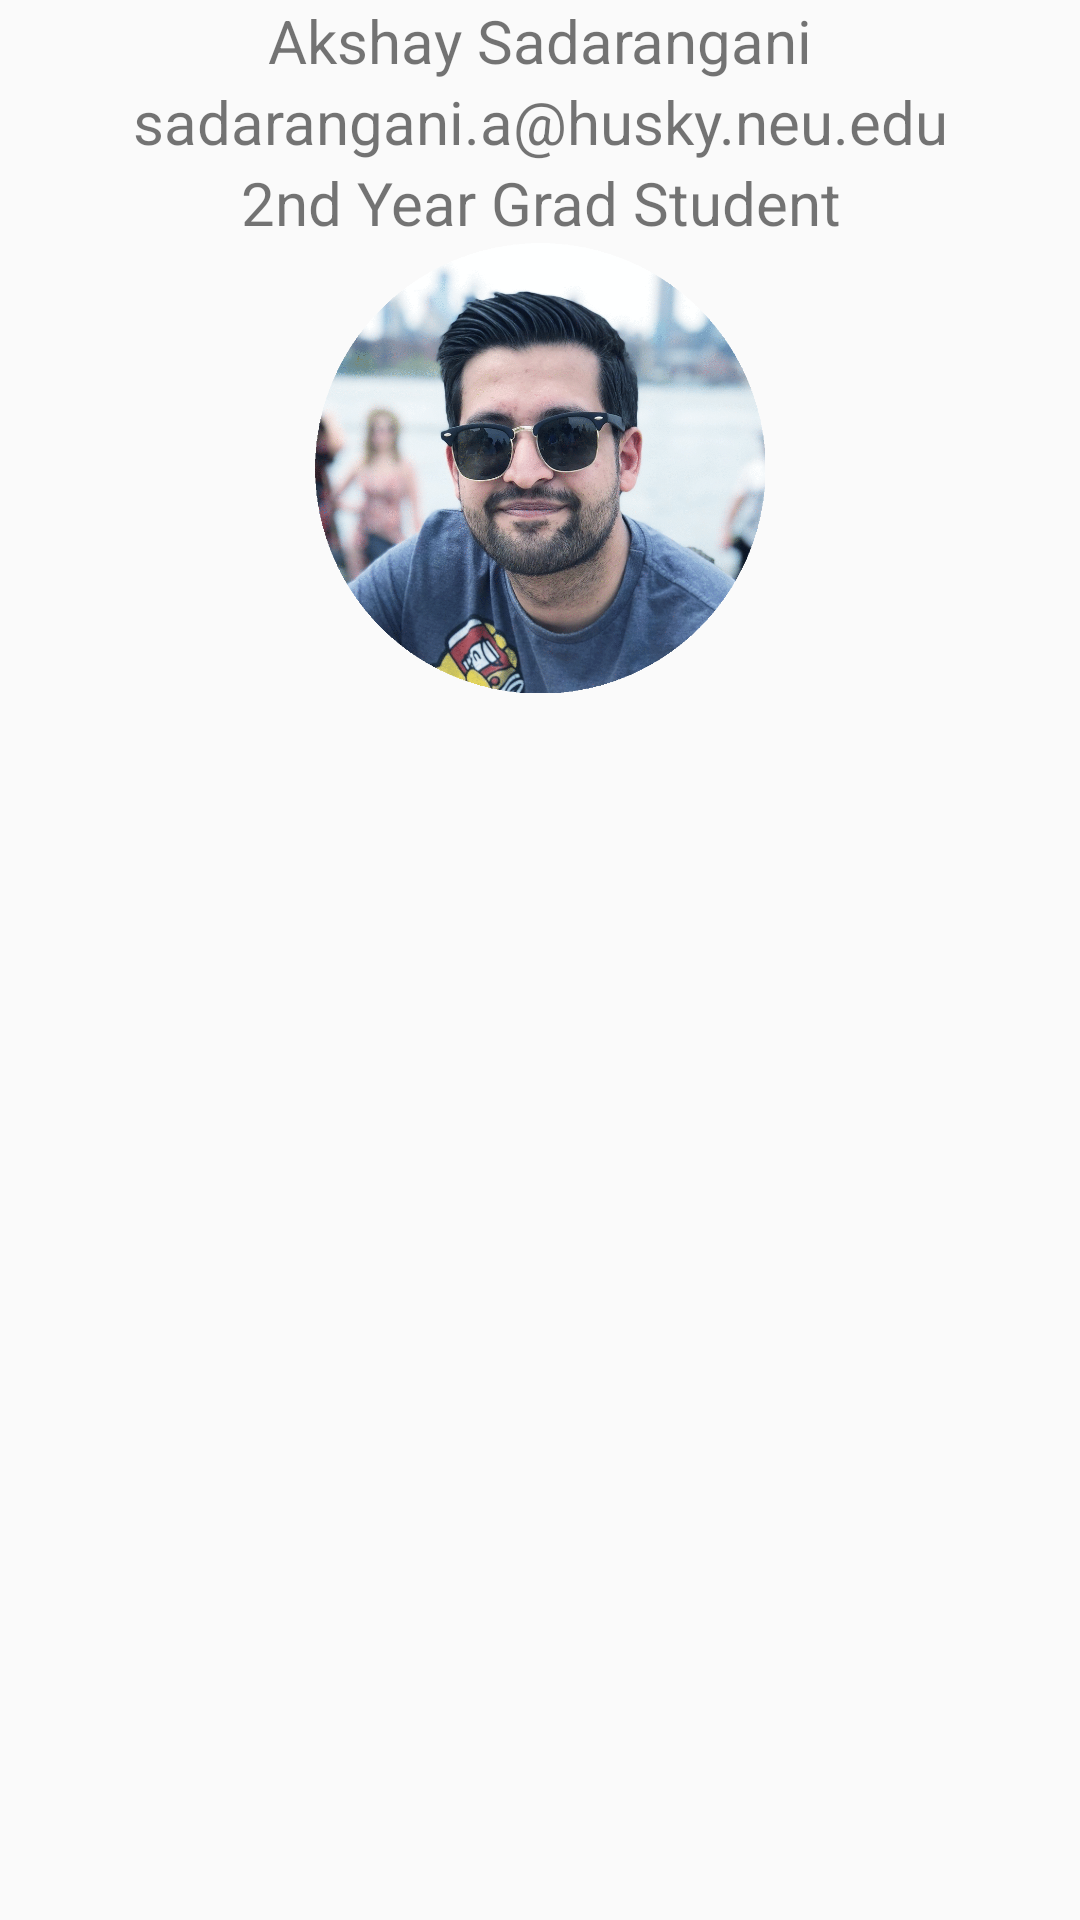

This screen was rendered from an Android layout file. Write that file and the resources it references.
<!-- AndroidManifest.xml: application theme AppTheme -->
<!-- res/layout/activity_about.xml -->
<?xml version="1.0" encoding="utf-8"?>
<android.support.constraint.ConstraintLayout xmlns:android="http://schemas.android.com/apk/res/android"
    xmlns:app="http://schemas.android.com/apk/res-auto"
    xmlns:tools="http://schemas.android.com/tools"
    android:layout_width="match_parent"
    android:layout_height="match_parent"
    tools:context=".AboutActivity">

    <LinearLayout
        android:layout_width="match_parent"
        android:layout_height="match_parent"
        android:orientation="vertical">

        <TextView
            android:id="@+id/name"
            android:layout_width="match_parent"
            android:layout_height="wrap_content"
            android:textSize="20sp"
            android:textAlignment="center"
            android:text="@string/about_name" />

        <TextView
            android:id="@+id/email"
            android:layout_width="match_parent"
            android:layout_height="wrap_content"
            android:textSize="20sp"
            android:textAlignment="center"
            android:text="@string/about_email" />

        <TextView
            android:id="@+id/year"
            android:layout_width="match_parent"
            android:layout_height="wrap_content"
            android:textSize="20sp"
            android:textAlignment="center"
            android:text="@string/about_year" />

        <ImageView
            android:id="@+id/headshot_img"
            android:contentDescription="@string/headshot_desc"
            android:layout_width="150dp"
            android:layout_height="150dp"
            android:layout_gravity="center"
            app:srcCompat="@drawable/headshot" />

        <TextView
            android:id="@+id/imei"
            android:layout_width="match_parent"
            android:layout_height="wrap_content"
            android:textSize="20sp"
            android:textAlignment="center" />

    </LinearLayout>

</android.support.constraint.ConstraintLayout>
<!-- resources referenced by this layout -->
<resources>
  <!-- drawable headshot: png bitmap (drawable, 372231 bytes) -->
  <string name="about_email">sadarangani.a@husky.neu.edu</string>
  <string name="about_name">Akshay Sadarangani</string>
  <string name="about_year">2nd Year Grad Student</string>
  <string name="headshot_desc">Headshot Image</string>
  <style name="AppTheme" parent="Theme.AppCompat.Light.DarkActionBar">
          
          <item name="colorPrimary">@color/colorPrimary</item>
          <item name="colorPrimaryDark">@color/colorPrimaryDark</item>
          <item name="colorAccent">@color/colorAccent</item>
          <item name="windowActionBar">false</item>
          <item name="windowNoTitle">true</item>
      </style>
  <color name="colorPrimary">#3F51B5</color>
  <color name="colorPrimaryDark">#303F9F</color>
  <color name="colorAccent">#ff4081</color>
</resources>
